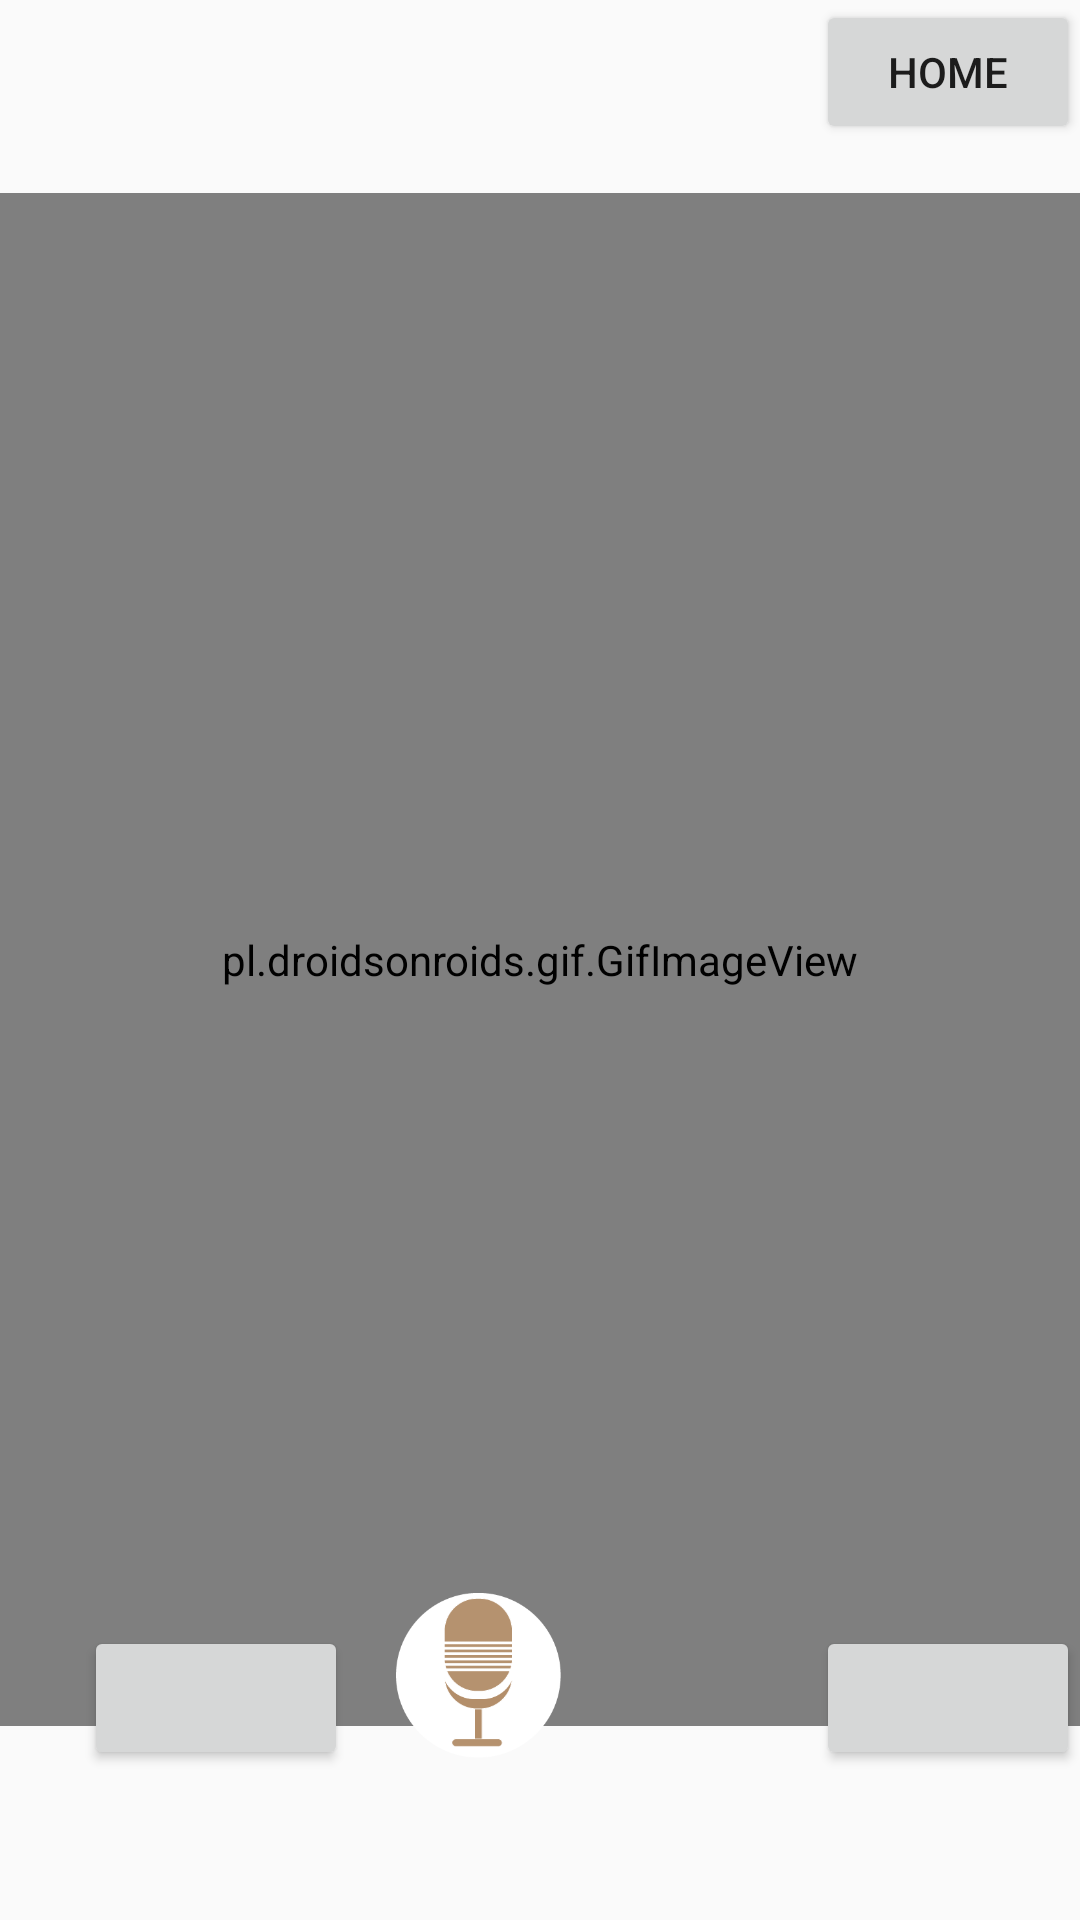

Reconstruct the res/layout file that produces this screen, plus the resources it refers to.
<!-- AndroidManifest.xml: application theme AppTheme -->
<!-- res/layout/activity_homepoodle.xml -->
<?xml version="1.0" encoding="utf-8"?>
<RelativeLayout xmlns:android="http://schemas.android.com/apk/res/android"
    xmlns:app="http://schemas.android.com/apk/res-auto"
    xmlns:tools="http://schemas.android.com/tools"
    android:layout_width="match_parent"
    android:layout_height="match_parent"
    android:background="@drawable/area2"
    tools:context=".homepoodle">

    <pl.droidsonroids.gif.GifImageView
        android:id="@+id/gifImageView"
        android:layout_width="384dp"
        android:layout_height="511dp"
        android:layout_alignParentStart="true"
        android:layout_centerVertical="true"
        android:src="@drawable/poodle"
        app:layout_constraintBottom_toBottomOf="parent"
        app:layout_constraintEnd_toEndOf="parent"
        app:layout_constraintHorizontal_bias="1.0"
        app:layout_constraintStart_toStartOf="parent"
        app:layout_constraintTop_toTopOf="parent"
        app:layout_constraintVertical_bias="1.0" />

    <ImageView
        android:id="@+id/imageView2"
        android:layout_width="55dp"
        android:layout_height="63dp"
        android:layout_alignBottom="@+id/audio_paly"
        android:layout_alignParentStart="true"
        android:layout_marginStart="132dp"
        app:layout_constraintBottom_toBottomOf="parent"
        app:layout_constraintEnd_toEndOf="parent"
        app:layout_constraintStart_toEndOf="@+id/gifImageView"
        app:layout_constraintTop_toTopOf="parent"
        app:srcCompat="@drawable/mic" />


    <Button
        android:id="@+id/audio_paly"
        android:layout_width="wrap_content"
        android:layout_height="wrap_content"
        android:layout_alignParentEnd="true"
        android:layout_alignTop="@+id/audio_recode" />

    <Button
        android:id="@+id/audio_recode"
        android:layout_width="wrap_content"
        android:layout_height="wrap_content"
        android:layout_alignParentBottom="true"
        android:layout_alignParentStart="true"
        android:layout_marginBottom="50dp"
        android:layout_marginStart="28dp" />


    <Button
        android:id="@+id/button3"
        android:layout_width="wrap_content"
        android:layout_height="wrap_content"
        android:layout_alignParentEnd="true"
        android:layout_alignParentTop="true"
        android:text="HOME" />
</RelativeLayout>
<!-- resources referenced by this layout -->
<resources>
  <!-- drawable mic: png bitmap (drawable, 7453 bytes) -->
  <!-- drawable poodle: gif bitmap (drawable, 130789 bytes) -->
  <style name="AppTheme" parent="Base.Theme.AppCompat.Light.DarkActionBar">
          
          <item name="colorPrimary">@color/colorPrimary</item>
          <item name="colorPrimaryDark">@color/colorPrimaryDark</item>
          <item name="colorAccent">@color/colorAccent</item>
      </style>
  <color name="colorPrimary">#a97866</color>
  <color name="colorPrimaryDark">#303F9F</color>
  <color name="colorAccent">#FF4081</color>
</resources>
